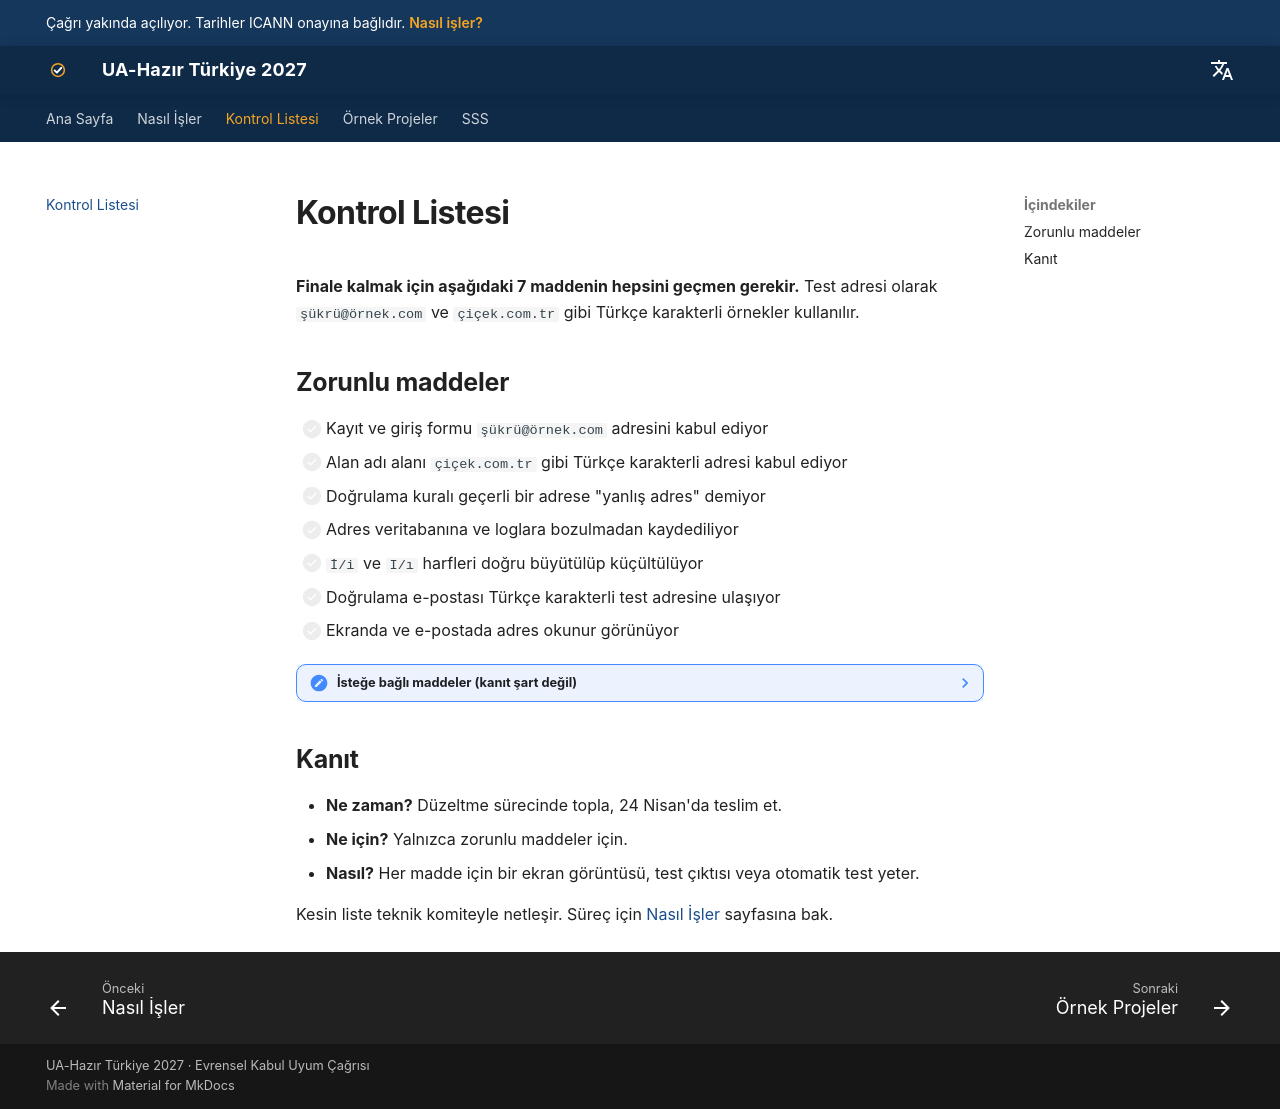

repository: furkan-brk/ua-hazir-turkiye · page: kriterler/index.html · generator: mkdocs

---
title: Kontrol Listesi
---

# Kontrol Listesi

**Finale kalmak için aşağıdaki 7 maddenin hepsini geçmen gerekir.** Test adresi olarak `şükrü@örnek.com` ve `çiçek.com.tr` gibi Türkçe karakterli örnekler kullanılır.

## Zorunlu maddeler

- [ ] Kayıt ve giriş formu `şükrü@örnek.com` adresini kabul ediyor
- [ ] Alan adı alanı `çiçek.com.tr` gibi Türkçe karakterli adresi kabul ediyor
- [ ] Doğrulama kuralı geçerli bir adrese "yanlış adres" demiyor
- [ ] Adres veritabanına ve loglara bozulmadan kaydediliyor
- [ ] `İ/i` ve `I/ı` harfleri doğru büyütülüp küçültülüyor
- [ ] Doğrulama e-postası Türkçe karakterli test adresine ulaşıyor
- [ ] Ekranda ve e-postada adres okunur görünüyor

??? note "İsteğe bağlı maddeler (kanıt şart değil)"
    - [ ] Uzun adresler ve yeni alan adı uzantıları kabul ediliyor
    - [ ] Alan uzunluğu sınırı Türkçe harfleri ortadan kesmiyor
    - [ ] Aynı adres iki kez kaydedilemiyor (benzersizlik kontrolü doğru)
    - [ ] Bağlantı ve yönlendirmelerde adres bozulmuyor
    - [ ] PDF çıktılarında adres bozulmuyor
    - [ ] Şifre sıfırlama e-postası çalışıyor
    - [ ] Bildirim e-postaları gönderilip alınabiliyor

## Kanıt

- **Ne zaman?** Düzeltme sürecinde topla, 24 Nisan'da teslim et.
- **Ne için?** Yalnızca zorunlu maddeler için.
- **Nasıl?** Her madde için bir ekran görüntüsü, test çıktısı veya otomatik test yeter.

Kesin liste teknik komiteyle netleşir. Süreç için [Nasıl İşler](program.md) sayfasına bak.
